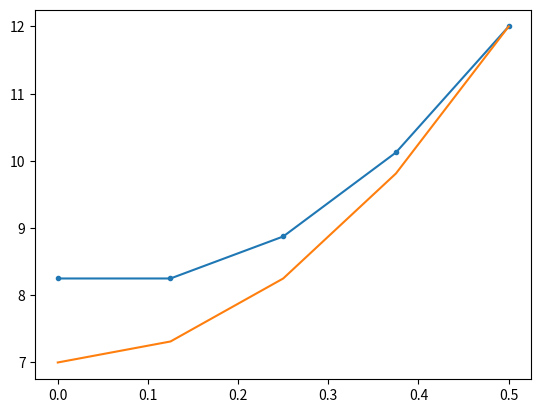

This figure's Python source:
import numpy as np 
import matplotlib.pyplot as plt 

def main():
    ro = 0.5 
    D = 10**(-10) # coeff diffusion effective 
    S = 8*(10**(-9)) 
    C_ext = 12 

    N = 5 
    dt = 500
    t = 0 # temps initial 
    nb_jours = 1000
    t_sim = nb_jours*60*60*24 # temps de simulation 
    domaine = np.linspace(0, ro, N)
    dr = ro/(N-1) 

    ## Coefficients associés aux noeuds 
    alpha = lambda ri: np.true_divide(-D, np.square(dr)) - np.true_divide(D, dr*ri) # ci+1
    beta = lambda ri: np.true_divide(2*D, dr**2) + np.true_divide(D, ri*dr)
    zeta = np.true_divide(-D, dr**2)

    ### conditions initiales 
    C = np.zeros(N) 
    Ci = 0 
    for i in range(N): C[i]=Ci 

    A = np.zeros((N, N))
    B = np.zeros((N, 1))
    ### Construction centre de la matrice 
    for i in range(1, N-1): # descente verticale (sur les lignes)
        r = domaine[i]
        A[i, i+1] = alpha(r)
        A[i, i] = beta(r) 
        A[i, i-1] = zeta 
        B[i, 0] = - S # le C indexé correspond au C au temps t, vu qu'on calcule pour le t+1 
    ### Ajout des conditions limites 
    ## Neumann 
    A[0, 0] = -1 
    A[0, 1] = 1 ## mntn derivee avant ordre 1 
    B[0, 0] = 0 
    ## Dirichlet 
    A[N-1, N-1] = 1 
    B[N-1, 0] = C_ext 
    ### Solution du système 
    C = np.linalg.solve(A, B) # nouvelles valeurs donc on peut passer à la prochaine itération 

    # Affichage 
    plt.plot(domaine, C, ".-") 
    C_exact = np.true_divide(S,4*D)*np.square(ro)*(np.square(np.divide(domaine, ro))-1)+C_ext
    plt.plot(domaine, C_exact) # analytique 
    plt.show() 
              

if __name__ == "__main__":
    main() 